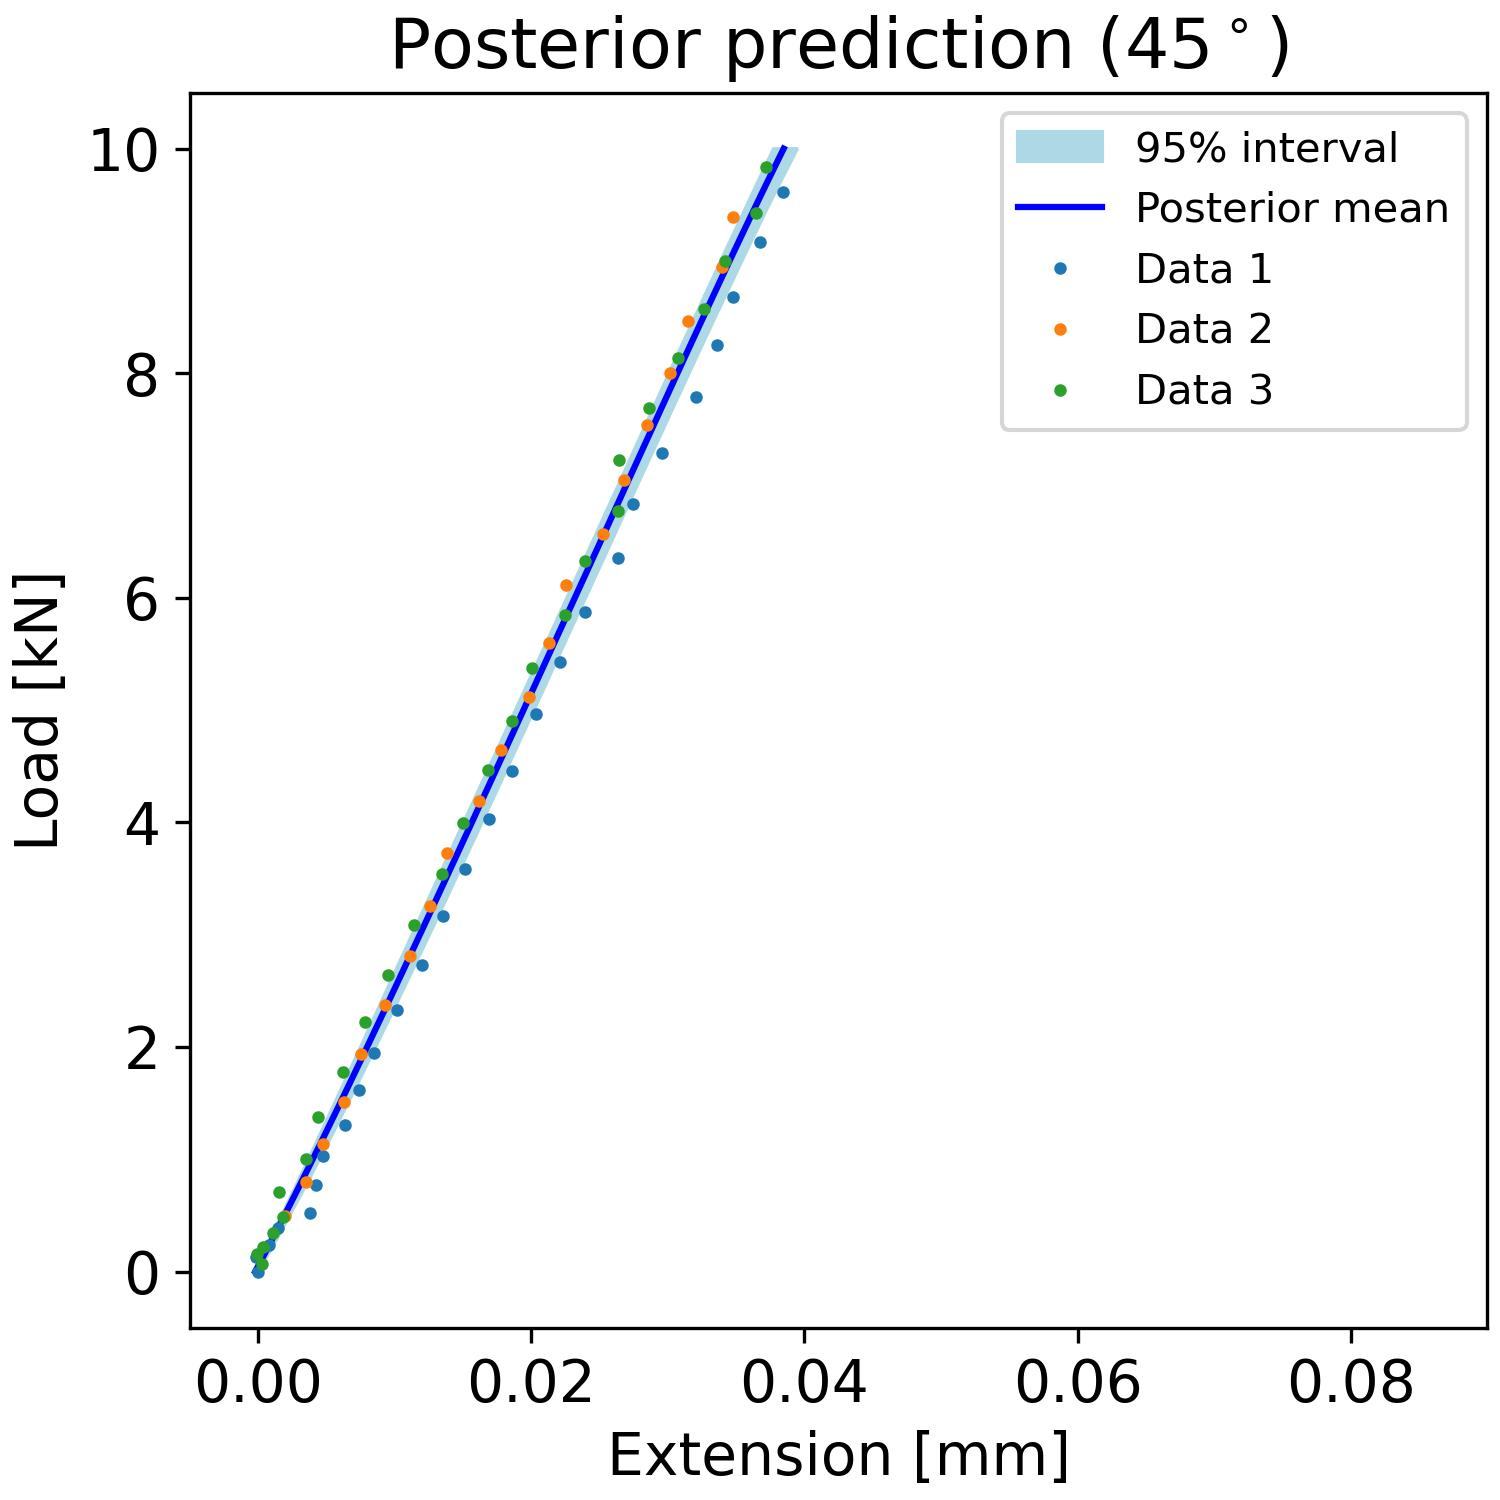

The data file committed next to this chart (first rows):
, samples_load, percentiles_post_l, percentiles_post_u, mean_prediction_post
0, 0.0, -0.0003454, -4.799204904420098e-05, -0.0001905
1, 0.101, 8.769207370193031e-05, 0.0004147, 0.0002474
2, 0.202, 0.0005101, 0.000883, 0.0006821
3, 0.303, 0.0009278, 0.001351, 0.001114
4, 0.404, 0.001336, 0.001805, 0.001542
5, 0.5051, 0.001744, 0.002254, 0.001967
6, 0.6061, 0.002146, 0.00271, 0.002389
7, 0.7071, 0.002543, 0.003152, 0.002809
8, 0.8081, 0.002939, 0.003591, 0.003226
9, 0.9091, 0.003333, 0.00403, 0.003641
10, 1.01, 0.00372, 0.004464, 0.004053
11, 1.111, 0.004111, 0.00489, 0.004463
12, 1.212, 0.004501, 0.005313, 0.004871
13, 1.313, 0.004889, 0.005735, 0.005277
14, 1.414, 0.005272, 0.006143, 0.005681
15, 1.515, 0.005661, 0.006564, 0.006084
16, 1.616, 0.006043, 0.006978, 0.006484
17, 1.717, 0.006431, 0.007392, 0.006883
18, 1.818, 0.006814, 0.007791, 0.007281
19, 1.919, 0.007191, 0.008198, 0.007678
20, 2.02, 0.007576, 0.008606, 0.008073
21, 2.121, 0.007957, 0.009003, 0.008467
22, 2.222, 0.008341, 0.009406, 0.00886
23, 2.323, 0.008722, 0.009811, 0.009251
24, 2.424, 0.009099, 0.01021, 0.009642
25, 2.525, 0.009481, 0.0106, 0.01003
26, 2.626, 0.009859, 0.011, 0.01042
27, 2.727, 0.01024, 0.01139, 0.01081
28, 2.828, 0.01062, 0.01179, 0.0112
29, 2.929, 0.011, 0.01219, 0.01158
30, 3.03, 0.01138, 0.01258, 0.01197
31, 3.131, 0.01176, 0.01297, 0.01236
32, 3.232, 0.01214, 0.01337, 0.01274
33, 3.333, 0.01252, 0.01376, 0.01313
34, 3.434, 0.01291, 0.01414, 0.01351
35, 3.535, 0.01329, 0.01453, 0.0139
36, 3.636, 0.01367, 0.01492, 0.01428
37, 3.737, 0.01405, 0.01531, 0.01466
38, 3.838, 0.01443, 0.0157, 0.01505
39, 3.939, 0.01481, 0.01609, 0.01543
40, 4.04, 0.0152, 0.01647, 0.01581
41, 4.141, 0.01558, 0.01686, 0.0162
42, 4.242, 0.01597, 0.01725, 0.01658
43, 4.343, 0.01634, 0.01763, 0.01696
44, 4.444, 0.01673, 0.01801, 0.01734
45, 4.545, 0.01711, 0.0184, 0.01772
46, 4.646, 0.0175, 0.01878, 0.0181
47, 4.747, 0.01788, 0.01916, 0.01849
48, 4.848, 0.01826, 0.01955, 0.01887
49, 4.949, 0.01864, 0.01992, 0.01925
50, 5.051, 0.01902, 0.02031, 0.01963
51, 5.152, 0.01941, 0.02069, 0.02001
52, 5.253, 0.01979, 0.02107, 0.02039
53, 5.354, 0.02017, 0.02145, 0.02077
54, 5.455, 0.02055, 0.02183, 0.02115
55, 5.556, 0.02093, 0.02221, 0.02153
56, 5.657, 0.02131, 0.02259, 0.02191
57, 5.758, 0.02169, 0.02297, 0.02229
58, 5.859, 0.02207, 0.02336, 0.02267
59, 5.96, 0.02245, 0.02374, 0.02305
... 40 more rows
